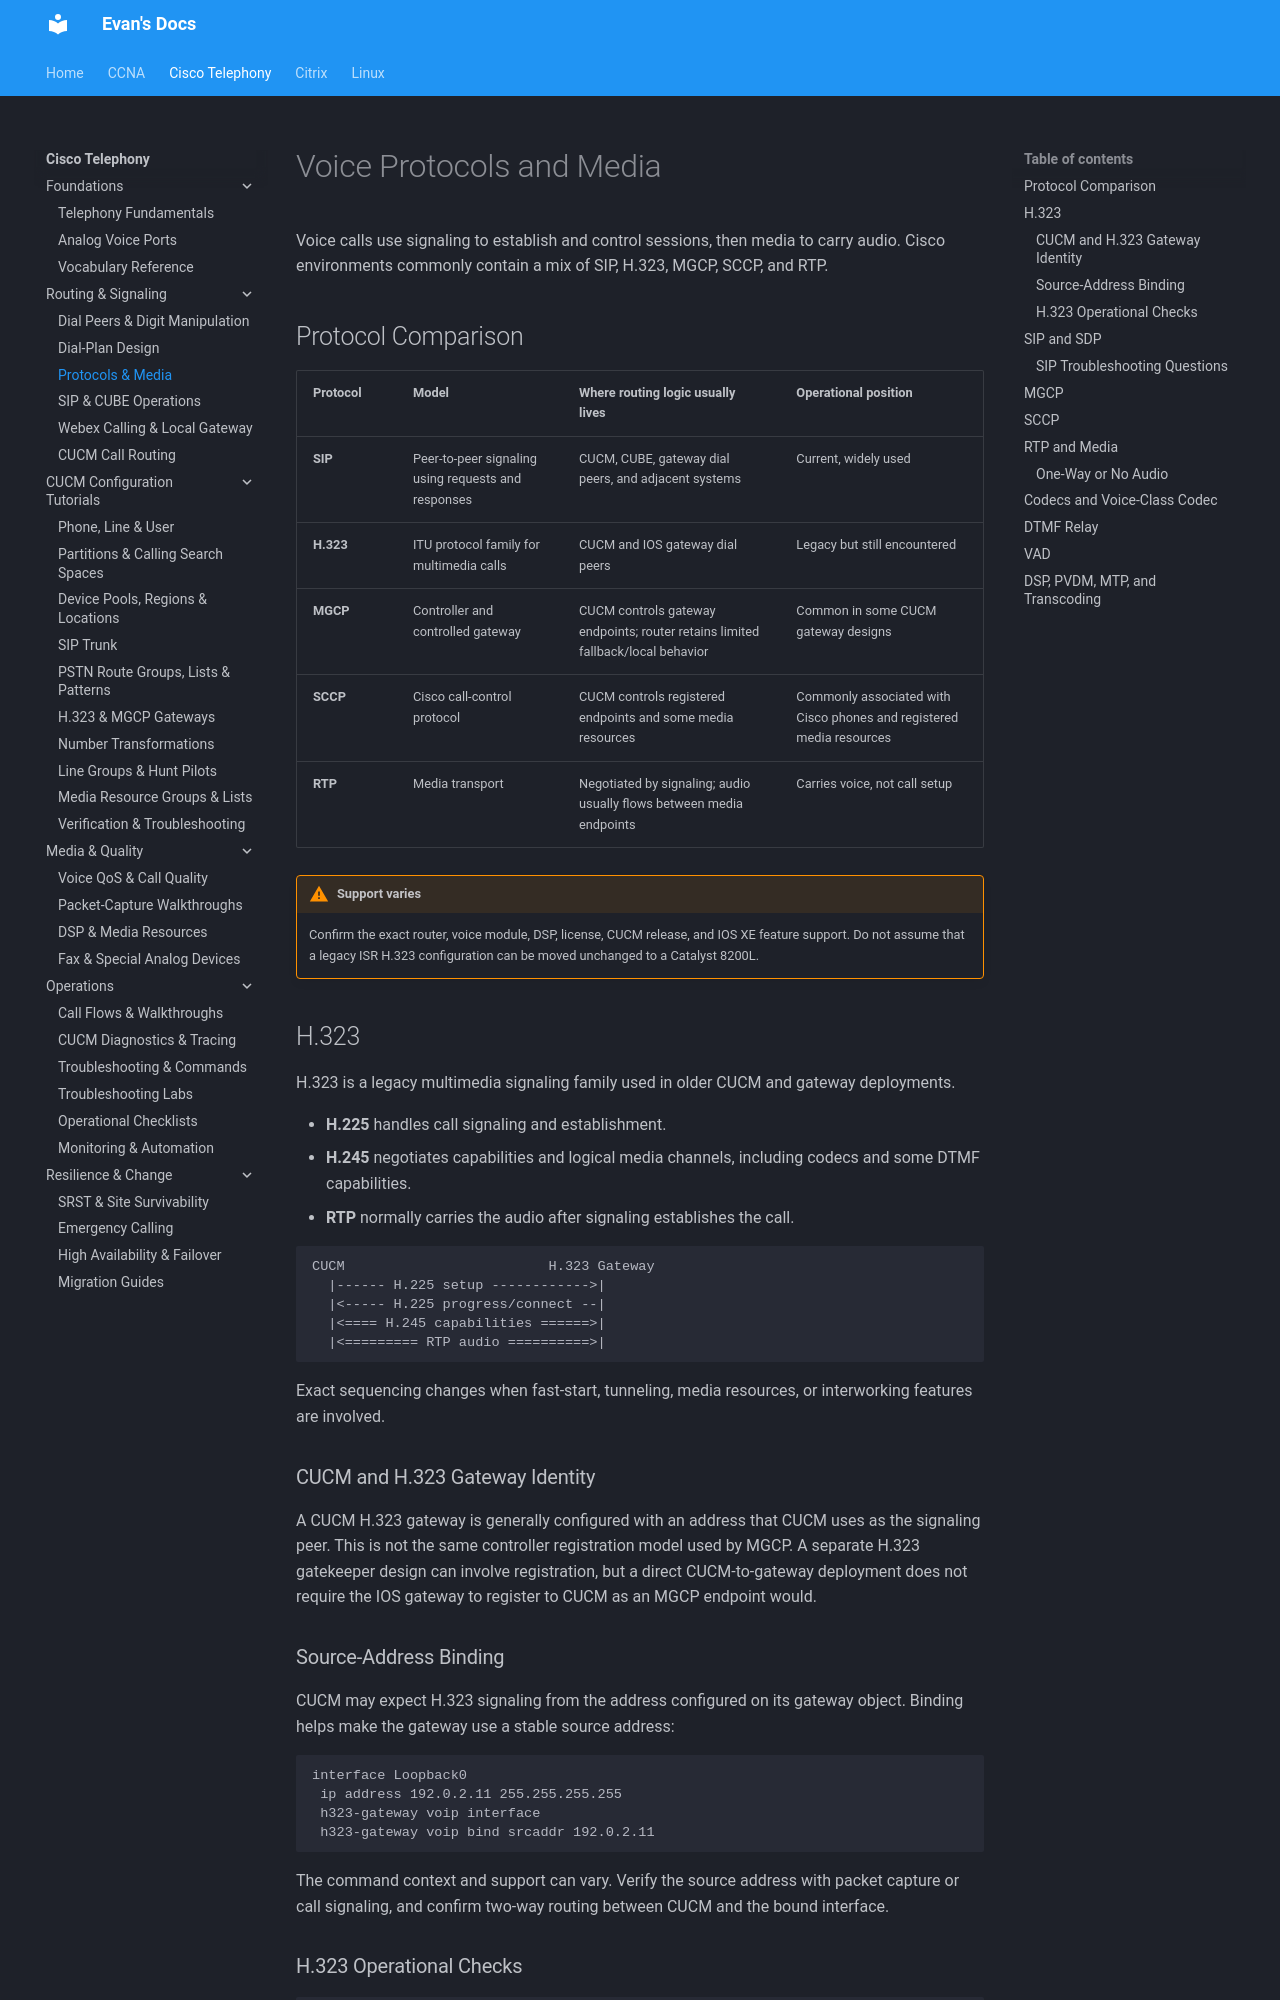

repository: evanhumphry/docs · page: cisco-telephony/protocols-media/index.html · generator: mkdocs

# Voice Protocols and Media

Voice calls use signaling to establish and control sessions, then media to carry audio. Cisco environments commonly contain a mix of SIP, H.323, MGCP, SCCP, and RTP.

## Protocol Comparison

| Protocol | Model | Where routing logic usually lives | Operational position |
|---|---|---|---|
| **SIP** | Peer-to-peer signaling using requests and responses | CUCM, CUBE, gateway dial peers, and adjacent systems | Current, widely used |
| **H.323** | ITU protocol family for multimedia calls | CUCM and IOS gateway dial peers | Legacy but still encountered |
| **MGCP** | Controller and controlled gateway | CUCM controls gateway endpoints; router retains limited fallback/local behavior | Common in some CUCM gateway designs |
| **SCCP** | Cisco call-control protocol | CUCM controls registered endpoints and some media resources | Commonly associated with Cisco phones and registered media resources |
| **RTP** | Media transport | Negotiated by signaling; audio usually flows between media endpoints | Carries voice, not call setup |

!!! warning "Support varies"
    Confirm the exact router, voice module, DSP, license, CUCM release, and IOS XE feature support. Do not assume that a legacy ISR H.323 configuration can be moved unchanged to a Catalyst 8200L.

## H.323

H.323 is a legacy multimedia signaling family used in older CUCM and gateway deployments.

- **H.225** handles call signaling and establishment.
- **H.245** negotiates capabilities and logical media channels, including codecs and some DTMF capabilities.
- **RTP** normally carries the audio after signaling establishes the call.

```text
CUCM                         H.323 Gateway
  |------ H.225 setup ------------>|
  |<----- H.225 progress/connect --|
  |<==== H.245 capabilities ======>|
  |<========= RTP audio ==========>|
```

Exact sequencing changes when fast-start, tunneling, media resources, or interworking features are involved.

### CUCM and H.323 Gateway Identity

A CUCM H.323 gateway is generally configured with an address that CUCM uses as the signaling peer. This is not the same controller registration model used by MGCP. A separate H.323 gatekeeper design can involve registration, but a direct CUCM-to-gateway deployment does not require the IOS gateway to register to CUCM as an MGCP endpoint would.

### Source-Address Binding

CUCM may expect H.323 signaling from the address configured on its gateway object. Binding helps make the gateway use a stable source address:

```ios
interface Loopback0
 ip address 192.0.2.11 255.255.255.255
 h323-gateway voip interface
 h323-gateway voip bind srcaddr 192.0.2.11
```

The command context and support can vary. Verify the source address with packet capture or call signaling, and confirm two-way routing between CUCM and the bound interface.
